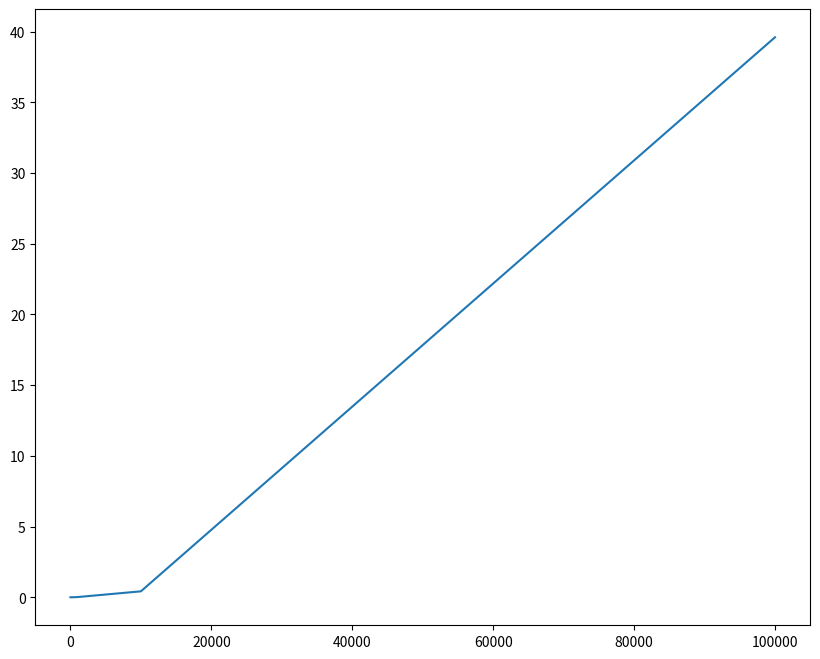

Write the Python code that produced this figure. (Note: this script raises an exception after producing the figure.)
import matplotlib.pyplot as plt
eps = 1e-4

fig, ax1 = plt.subplots(1, 1, figsize=(10, 8))
#graphic 1
# plt.subplot(221)
ages_x = [1, 10, 100, 1000, 10000, 100000]
py_sort_y = [0, 0, 0, 0.015, 0.42, 39.6]
ax1.plot(ages_x, py_sort_y, label='mysort')

py_qsort_y = [0, 0, 0, 0, 0.016]
ax1.plot(ages_x, py_qsort_y, label='qsort')


ax1.set_xlabel('N elements')
ax1.set_ylabel('time')
ax1.set_title('Compare')
ax1.legend()
ax1.grid(True)